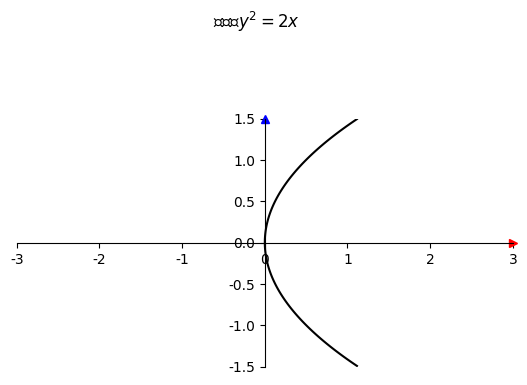

Reproduce this figure in Python. (Note: this script raises an exception after producing the figure.)
import numpy as np
import matplotlib.pyplot as plt
import os

# 设置中文字体，例如使用“SimHei”
plt.rcParams['font.sans-serif'] = ['SimHei']  # 添加'SimHei'到字体列表
plt.rcParams['axes.unicode_minus'] = False  # 解决负号显示为□的问题
fig,ax = plt.subplots()
fig.suptitle(r'隐函数$y^2 = 2x$')
# 定义x和y的范围
x = np.linspace(-3,3, 100)
y = np.linspace(-1.5,1.5, 100)
X, Y = np.meshgrid(x, y)
 
# 计算Z值，Z = -2*x + y^2/1
Z = -2*x + Y**2/1

# 绘制等高线图
ax.contour(X, Y, Z, levels=[0], colors='black')
ax.plot(1,0, '>r',transform=ax.get_yaxis_transform(),clip_on=False) #transform=ax.get_yaxis_transform()表示箭头在x轴上
ax.plot(0,1, '^b',transform=ax.get_xaxis_transform(),clip_on=False) #transform=ax.get_yaxis_transform()表示箭头在y轴上
ax.set_aspect(1)
# ax.set_title(r'隐函数$\frac{x^2}{4} + \frac{y^2}{1} = 1$')


ax.spines['right'].set_visible(False)
ax.spines['top'].set_visible(False)
#改变坐标轴的位置
ax.spines['bottom'].set_position(('data', 0))
ax.spines['left'].set_position(('data', 0))
# 文件保存
script_name = os.path.splitext(os.path.basename(__file__))[0]
plt.savefig("figures/section3/" + script_name + '.png')
plt.show()
